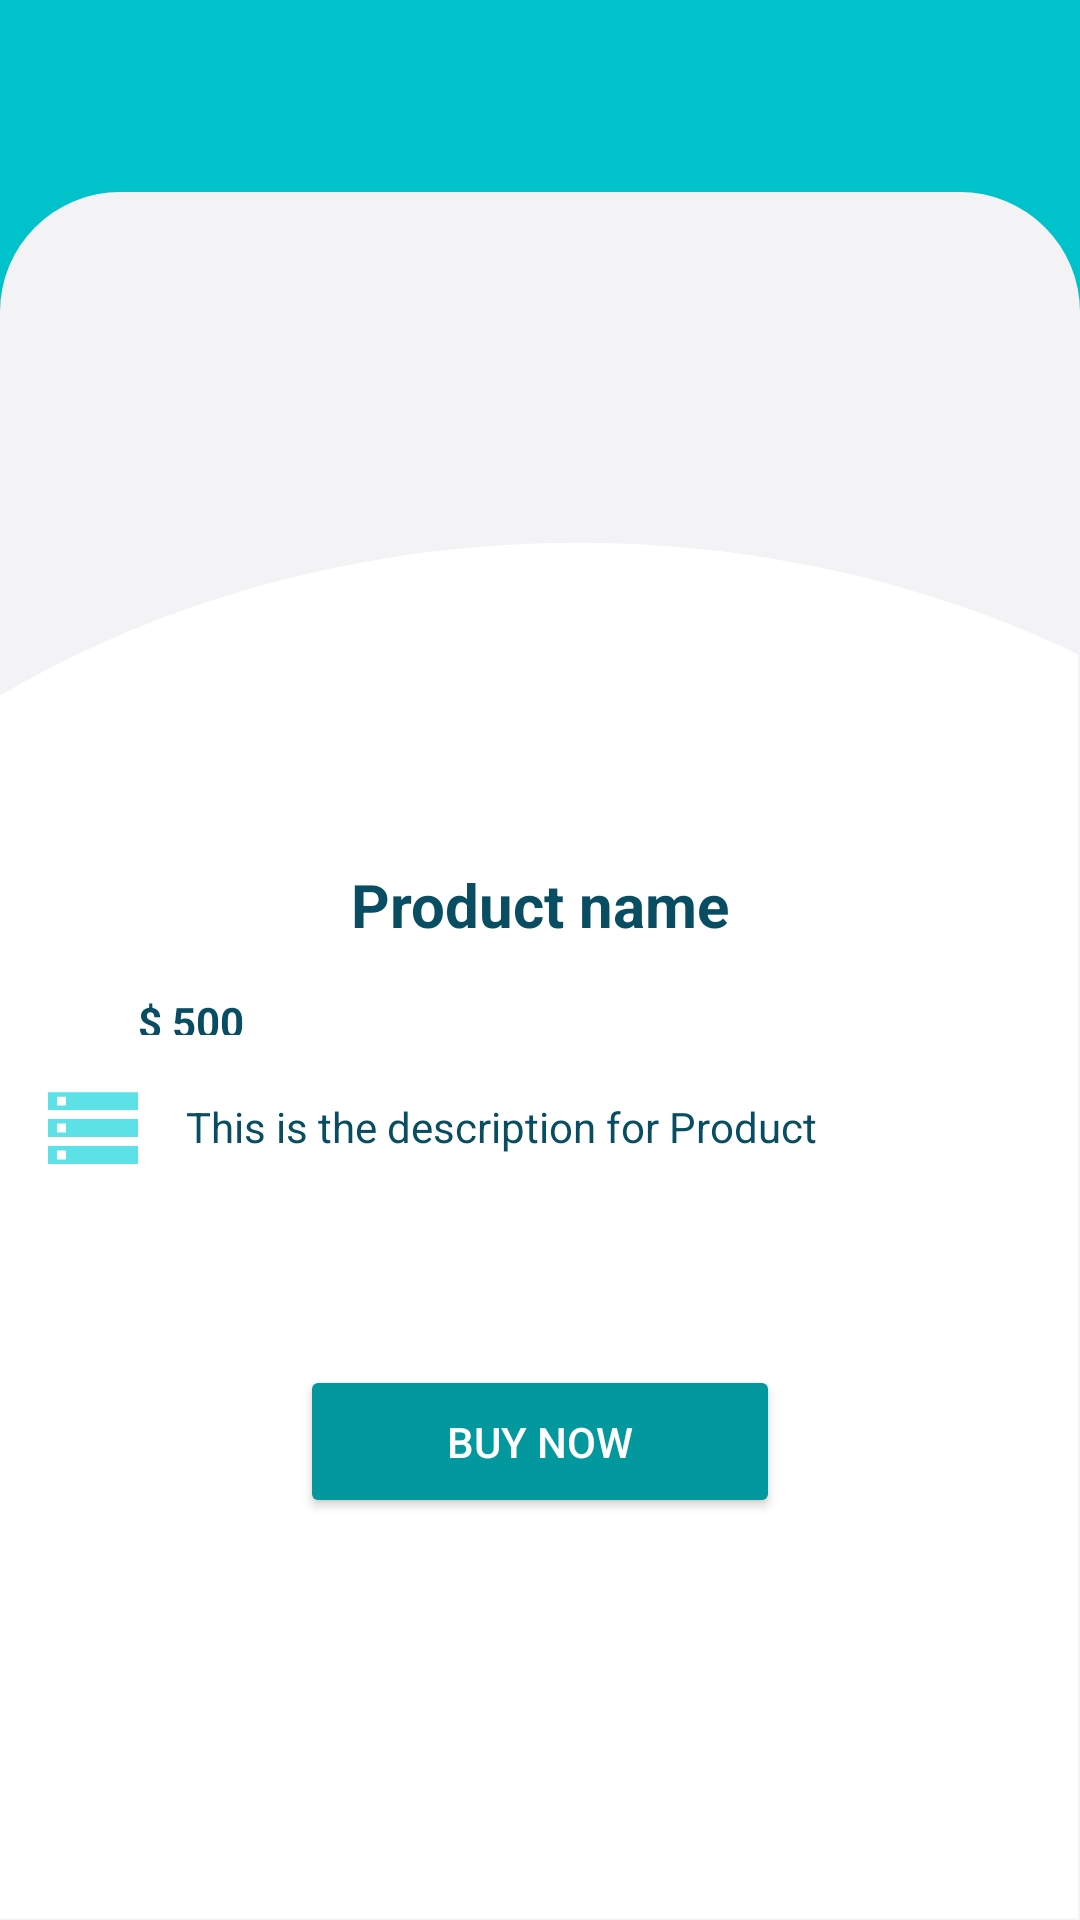

Android layout source for this screen:
<!-- AndroidManifest.xml: application theme Theme.GoodMerchant -->
<!-- res/layout/fragment_product_detail.xml -->
<?xml version="1.0" encoding="utf-8"?>
<FrameLayout xmlns:android="http://schemas.android.com/apk/res/android"
    xmlns:tools="http://schemas.android.com/tools"
    android:layout_width="match_parent"
    android:layout_height="match_parent"
    xmlns:app="http://schemas.android.com/apk/res-auto"
    tools:context=".ProductDetailFragment"
    android:background="@color/background">

    <LinearLayout
        android:layout_width="match_parent"
        android:layout_height="match_parent"
        android:layout_marginTop="64dp"
        android:background="@drawable/mainscreensecond"
        android:orientation="vertical">
    </LinearLayout>


    <RelativeLayout
        android:layout_width="match_parent"
        android:layout_height="match_parent"
        android:background="@drawable/productdetauilbgcurve">












        <com.google.android.material.imageview.ShapeableImageView
            android:id="@+id/productDetailImageIv"
            android:layout_width="180dp"
            android:layout_height="180dp"
            android:layout_centerHorizontal="true"
            android:layout_marginTop="100dp"
            android:adjustViewBounds="true"
            android:scaleType="centerInside"
            app:shapeAppearanceOverlay="@style/ShapeAppearanceOverlay.App.CornerSize50Percent"
            app:srcCompat="@drawable/dummymouseimg" />

        <TextView
            android:id="@+id/productDetailProductNameTv"
            android:layout_width="match_parent"
            android:layout_height="wrap_content"
            android:layout_below="@+id/productDetailImageIv"
            android:layout_marginStart="16dp"
            android:layout_marginTop="8dp"
            android:layout_marginEnd="16dp"
            android:gravity="center_horizontal"
            android:text="Product name"
            android:textColor="@color/textColor"
            android:textSize="20dp"
            android:textStyle="bold" />

        <ImageView
            android:id="@+id/productDetailProductTagIv"
            android:layout_width="30dp"
            android:layout_height="30dp"
            android:layout_below="@id/productDetailProductNameTv" />

        <TextView
            android:id="@+id/productDetailProductPriceTv"
            android:layout_width="wrap_content"
            android:layout_height="wrap_content"
            android:layout_below="@id/productDetailProductNameTv"
            android:layout_alignBottom="@+id/productDetailProductTagIv"
            android:layout_marginStart="16dp"
            android:layout_marginTop="16dp"
            android:layout_toRightOf="@id/productDetailProductTagIv"
            android:text="$ 500"
            android:textColor="@color/textColor"
            android:textStyle="bold" />

        <ImageView
            android:id="@+id/productDetailProductDescriptionIv"
            android:layout_width="30dp"
            android:layout_height="30dp"
            android:layout_below="@id/productDetailProductTagIv"
            android:layout_marginStart="16dp"
            android:layout_marginTop="16dp"
            android:src="@drawable/productdetaildescription" />

        <TextView
            android:id="@+id/productDetailProductDetailTv"
            android:layout_width="wrap_content"
            android:layout_height="wrap_content"
            android:layout_alignBottom="@+id/productDetailProductDescriptionIv"
            android:layout_marginStart="16dp"
            android:layout_marginBottom="6dp"
            android:layout_toRightOf="@id/productDetailProductDescriptionIv"
            android:text="This is the description for Product"
            android:textColor="@color/textColor" />
        <Button
            android:id="@+id/buy"
            android:layout_width="160dp"
            android:layout_height="wrap_content"
            android:layout_below="@+id/productDetailProductDetailTv"
            android:layout_centerHorizontal="true"
            android:layout_marginTop="64dp"
            android:backgroundTint="#03989E"
            android:padding="16dp"
            android:text="BUY NOW"
            android:textColor="@color/white"
            app:cornerRadius="4dp" />
    </RelativeLayout>

</FrameLayout>
<!-- resources referenced by this layout -->
<resources>
  <color name="background">#00C2CB</color>
  <color name="textColor">#084D62</color>
  <color name="white">#FFFFFFFF</color>
  <!-- drawable mainscreensecond (drawable) -->
  <?xml version="1.0" encoding="utf-8"?>
  <shape android:shape="rectangle" xmlns:android="http://schemas.android.com/apk/res/android">
  <solid android:color="@color/whitebackground"></solid>
      <corners android:topRightRadius="40dp" android:topLeftRadius="40dp"></corners>
  </shape>
  <!-- drawable productdetaildescription (drawable) -->
  <vector xmlns:android="http://schemas.android.com/apk/res/android"
      android:width="253dp"
      android:height="203dp"
      android:viewportWidth="253"
      android:viewportHeight="203">
    <path
        android:pathData="M0.055,202.895H252.797V152.27H0.055V202.895ZM25.328,164.926H50.602V190.238H25.328V164.926ZM0.055,0.395V51.02H252.797V0.395H0.055ZM50.602,38.363H25.328V13.051H50.602V38.363ZM0.055,126.957H252.797V76.332H0.055V126.957ZM25.328,88.988H50.602V114.301H25.328V88.988Z"
        android:fillColor="#5CE1E6"/>
  </vector>
  <!-- drawable productdetauilbgcurve: vector/xml drawable (drawable, 6437 chars, omitted) -->
  <style name="ShapeAppearanceOverlay.App.CornerSize50Percent" parent="">
          <item name="cornerSize">50%</item>
      </style>
  <style name="Theme.GoodMerchant" parent="Theme.MaterialComponents.Light.DarkActionBar">
          
          <item name="colorPrimary">@color/purple_500</item>
          <item name="android:forceDarkAllowed" tools:targetApi="q">false</item>
          <item name="colorPrimaryVariant">@color/purple_700</item>
          <item name="colorOnPrimary">@color/white</item>
          
          <item name="colorSecondary">@color/teal_200</item>
          <item name="colorSecondaryVariant">@color/teal_700</item>
          <item name="colorOnSecondary">@color/white</item>
          
          <item name="android:statusBarColor" tools:targetApi="l">@color/background</item>
          
          <item name="android:windowDisablePreview">true</item>
      </style>
  <color name="whitebackground">#F3F3F5</color>
  <color name="purple_500">#FF6200EE</color>
  <color name="purple_700">#FF3700B3</color>
  <color name="teal_200">#FF03DAC5</color>
  <color name="teal_700">#FF018786</color>
</resources>
